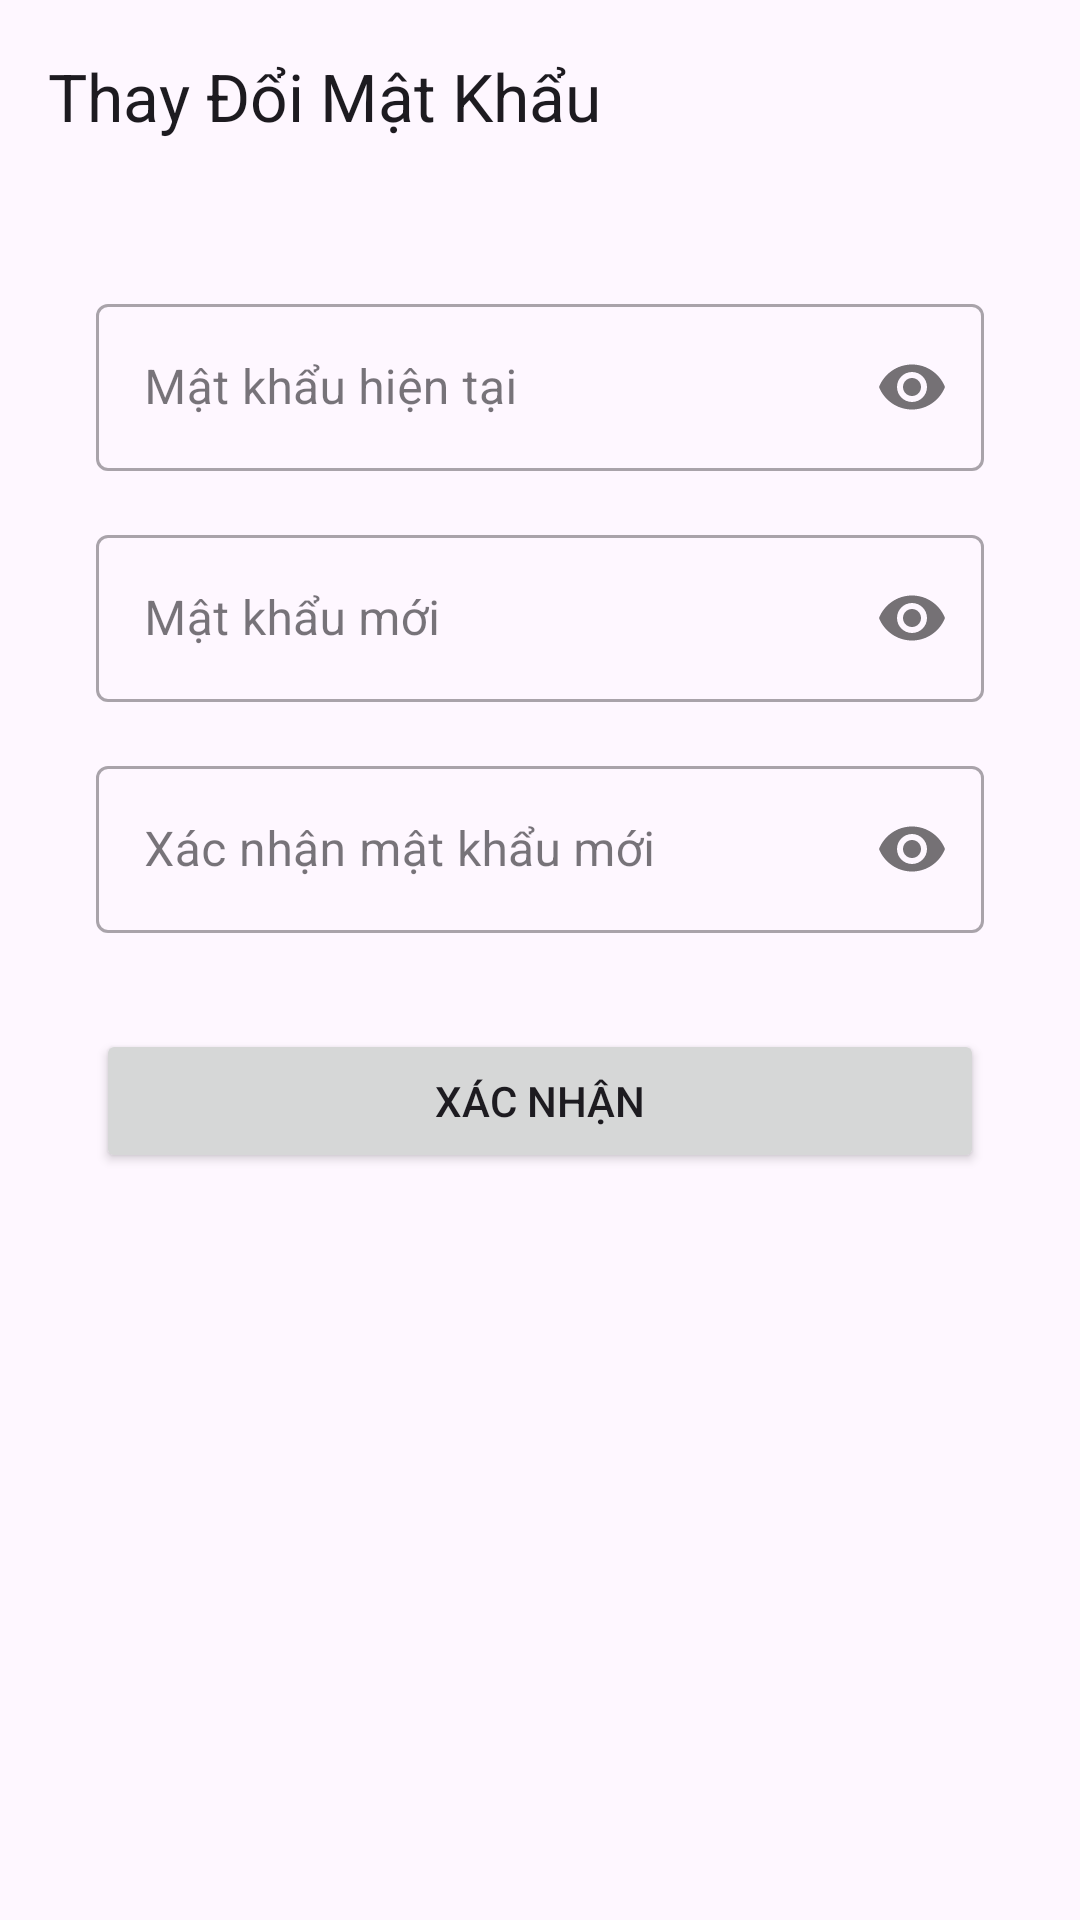

Here is an Android app screen rendered from its layout file. Give the layout XML and the strings, colors and styles it references.
<!-- AndroidManifest.xml: application theme Theme.DatVe -->
<!-- res/layout/activity_change_password.xml -->
<?xml version="1.0" encoding="utf-8"?>
<LinearLayout xmlns:android="http://schemas.android.com/apk/res/android"
    xmlns:app="http://schemas.android.com/apk/res-auto"
    xmlns:tools="http://schemas.android.com/tools"
    android:layout_width="match_parent"
    android:layout_height="match_parent"
    android:orientation="vertical"
    android:fitsSystemWindows="true"
    tools:context=".user.ChangePasswordActivity">

    
    <com.google.android.material.appbar.AppBarLayout
        android:layout_width="match_parent"
        android:layout_height="wrap_content">

        <androidx.appcompat.widget.Toolbar
            android:id="@+id/toolbar_change_password"
            android:layout_width="match_parent"
            android:layout_height="?attr/actionBarSize"
            app:title="Thay Đổi Mật Khẩu"
            app:navigationIcon="@drawable/ic_arrow_back" />

    </com.google.android.material.appbar.AppBarLayout>

    
    <androidx.core.widget.NestedScrollView
        android:layout_width="match_parent"
        android:layout_height="match_parent"
        android:fillViewport="true">

        <LinearLayout
            android:layout_width="match_parent"
            android:layout_height="wrap_content"
            android:orientation="vertical"
            android:padding="32dp">

            
            

            
            <com.google.android.material.textfield.TextInputLayout
                style="@style/Widget.MaterialComponents.TextInputLayout.OutlinedBox"
                android:layout_width="match_parent"
                android:layout_height="wrap_content"
                android:hint="Mật khẩu hiện tại"
                app:passwordToggleEnabled="true">

                <com.google.android.material.textfield.TextInputEditText
                    android:id="@+id/et_current_password"
                    android:layout_width="match_parent"
                    android:layout_height="wrap_content"
                    android:inputType="textPassword" />
            </com.google.android.material.textfield.TextInputLayout>

            
            <com.google.android.material.textfield.TextInputLayout
                style="@style/Widget.MaterialComponents.TextInputLayout.OutlinedBox"
                android:layout_width="match_parent"
                android:layout_height="wrap_content"
                android:layout_marginTop="16dp"
                android:hint="Mật khẩu mới"
                app:passwordToggleEnabled="true">

                <com.google.android.material.textfield.TextInputEditText
                    android:id="@+id/et_new_password"
                    android:layout_width="match_parent"
                    android:layout_height="wrap_content"
                    android:inputType="textPassword" />
            </com.google.android.material.textfield.TextInputLayout>

            
            <com.google.android.material.textfield.TextInputLayout
                style="@style/Widget.MaterialComponents.TextInputLayout.OutlinedBox"
                android:layout_width="match_parent"
                android:layout_height="wrap_content"
                android:layout_marginTop="16dp"
                android:hint="Xác nhận mật khẩu mới"
                app:passwordToggleEnabled="true">

                <com.google.android.material.textfield.TextInputEditText
                    android:id="@+id/et_confirm_new_password"
                    android:layout_width="match_parent"
                    android:layout_height="wrap_content"
                    android:inputType="textPassword" />
            </com.google.android.material.textfield.TextInputLayout>

            <Button
                android:id="@+id/btn_confirm_change_password"
                android:layout_width="match_parent"
                android:layout_height="wrap_content"
                android:layout_marginTop="32dp"
                android:padding="12dp"
                android:text="Xác Nhận" />

        </LinearLayout>

    </androidx.core.widget.NestedScrollView>

</LinearLayout>
<!-- resources referenced by this layout -->
<resources>
  <style name="Theme.DatVe" parent="Base.Theme.DatVe" />
  <style name="Base.Theme.DatVe" parent="Theme.Material3.DayNight.NoActionBar">
          
          
      </style>
</resources>
